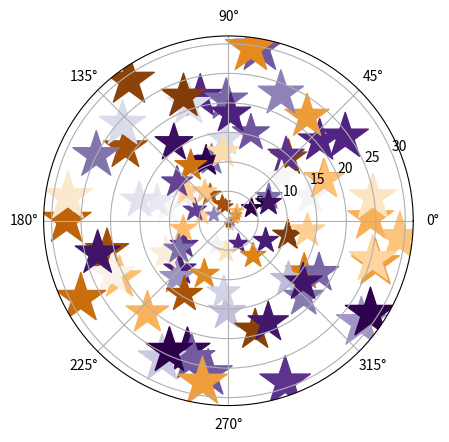

Reproduce this figure in Python.
# 极径和极角作为一对有序数组，实现绘制散点图的可视化目标

# 导入可视化模块和数学模块
import matplotlib as mpl
import matplotlib.pyplot as plt
import numpy as np

radii = 30 * np.random.rand(100)
theta = 2 * np.pi * np.random.rand(100)
colors = np.random.rand(100)
size = 50 * radii

ax = plt.subplot(111, polar=True)

ax.scatter(theta, radii, s=size, c=colors, cmap=mpl.cm.PuOr, marker="*")  # PuOr 颜色映射表 标记着色

plt.show()